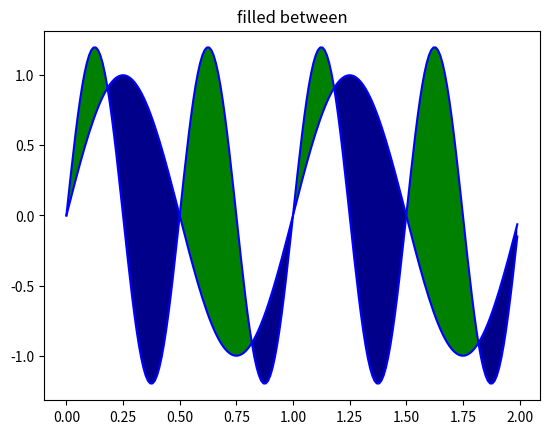

Write Python code to recreate this figure. (Note: this script raises an exception after producing the figure.)
import matplotlib.pyplot as plt
from matplotlib.pyplot import *
#带填充区域的图表
import numpy as np
x = np.arange(0, 2, 0.01)
y1 = np.sin(2 * np.pi * x)
y2 = 1.2 * np.sin(4 * np.pi * x)
fig = figure()
ax = gca()
ax.plot(x, y1, x, y2, color='b')
ax.fill_between(x, y1, y2, where=y2 > y1, facecolor='g', interpolate=True)
ax.fill_between(x, y1, y2, where=y2 < y1, facecolor='darkblue', interpolate=True)
ax.set_title('filled between')
plt.savefig('./img/rec10.jpg')
show()


